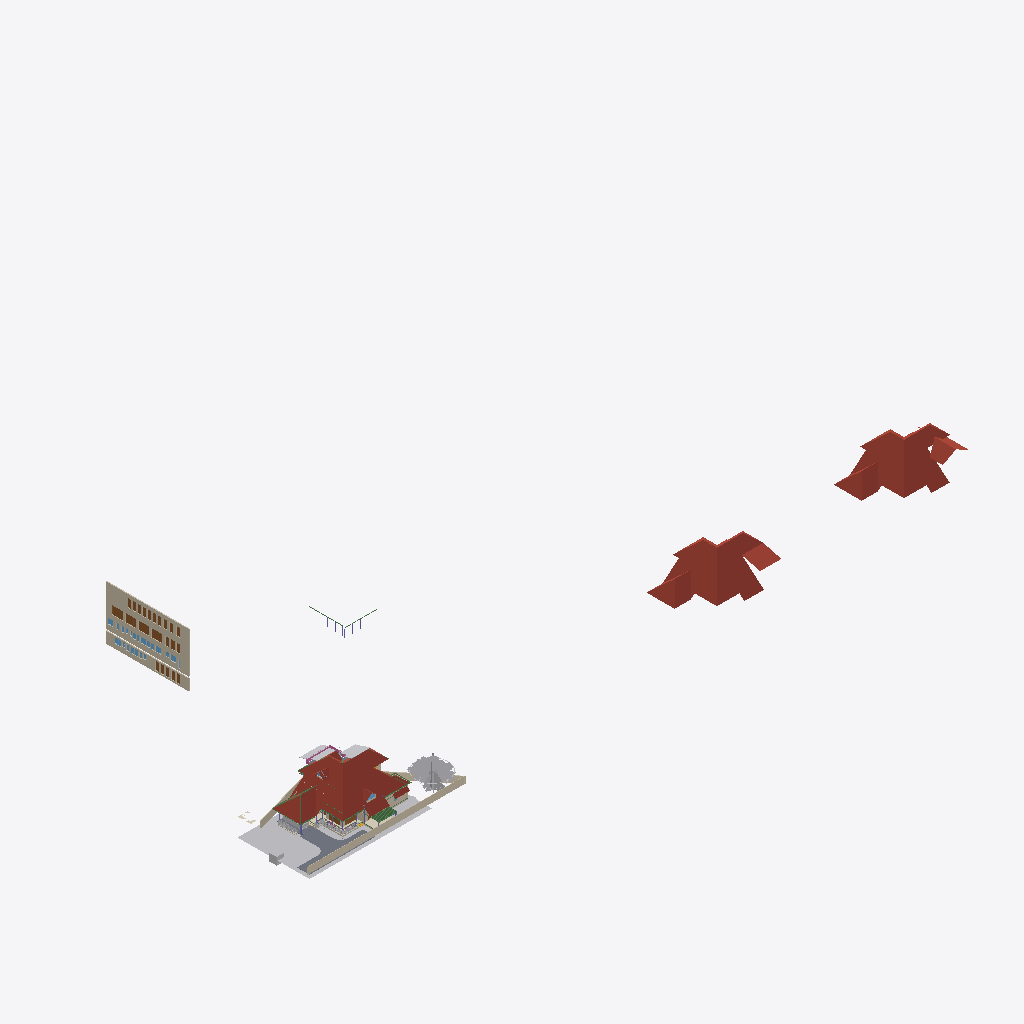
Isometric view of an IFC building model (IFC-SPF (STEP), schema IFC4X3, length unit metre), seen from the south-west, elements coloured by IFC class (only those large enough to see are counted): 8 walls (beige), 7 roofs (red-brown), 7 doors (brown), 5 other elements (light grey), 4 beams (green), 3 slabs (grey), 3 coverings (cream), 1 railing (pink), 1 window (light blue).
Extent 181.1 m × 72.3 m × 46.9 m (x, y, z). Storeys (14): 00 at 0.00 m; GF at 0.00 m; FF at 0.00 m; GFLintel at 0.00 m; SF at 0.00 m; AC at 0.00 m; Plumbing at 0.00 m; FFLintel at 0.00 m; Footing at 0.00 m; Verandah at 0.00 m; GFWall at 0.00 m; schedule at 0.00 m; Electrical at 0.00 m; Tile at 0.00 m. Elements (1576): 281 IfcWall, 257 IfcBeam, 155 IfcSwitchingDevice, 139 IfcColumn, 73 IfcPipeSegment, 64 IfcCableCarrierSegment, 62 IfcCovering, 54 IfcOutlet, 52 IfcSystemFurnitureElement, 46 IfcWindow, 45 IfcDoor, 40 IfcElectricDistributionBoard.

HEADER;
FILE_DESCRIPTION(('ViewDefinition[DesignTransferView]'),'2;1');
FILE_NAME('AnilIFC.ifc','2026-11-11T12:59:07+05:30',('Arunarchitect','arunmr801@gmail.com'),('',''),'IfcOpenShell 0.9.0.post1','Bonsai 0.9.0-post1','Nobody');
FILE_SCHEMA(('IFC4X3'));
ENDSEC;
DATA;
#1=IFCPROJECT('0$WNUybvfAYORhaB4XNFsz',$,'My Project',$,$,$,$,(#14,#26),#9);
#30=IFCSITE('3M0IN1zgbAER3qQbvbHEyN',$,'My Site',$,$,#21593,$,$,$,(8,54,4,100000),(76,36,50,800000),$,$,$);
#2446=IFCSITE('1Q_c7uVcTCngKTLSlSECoW',$,'Site',$,$,#21603,#2459,$,$,$,$,$,$,$);
#36=IFCBUILDING('1$IA7hdqP7iPKszbJPMQXv',$,'AnilBuilding',$,$,#21598,$,$,$,$,$,$);
#42=IFCBUILDINGSTOREY('2kIwN_l2HEff17hxWulS$t',$,'00',$,$,#21448,$,$,$,$);
#96=IFCBUILDINGSTOREY('1ytHU9NMr9xuhR6nOuParS',$,'GF',$,$,#460354,$,$,$,$);
#113=IFCBUILDINGSTOREY('02Wk4pOKz6S8OjqfsSxw3f',$,'FF',$,$,#459349,$,$,$,$);
#12120=IFCBUILDINGSTOREY('30jjxh13H5ZfRPWBSBUv3P',$,'GFLintel',$,$,#461594,$,$,$,$);
#63201=IFCBUILDINGSTOREY('29$z2S3$n8RvRPKj7iW$sZ',$,'SF',$,$,#461969,$,$,$,$);
#254164=IFCBUILDINGSTOREY('0hSkQ7R7j6iwbn$mabHG_z',$,'AC',$,$,#254180,$,$,$,$);
#254475=IFCBUILDINGSTOREY('17e8_SOoX1N969VhM7p27j',$,'Plumbing',$,$,#254491,$,$,$,$);
#276300=IFCBUILDINGSTOREY('2Qmj$XeZb8nw_ZcmXcYRB7',$,'FFLintel',$,$,#460179,$,$,$,$);
#292157=IFCBUILDINGSTOREY('1BrinBLvn9VPZ2DwTGsjMK',$,'Footing',$,$,#292173,$,$,$,$);
#293765=IFCBUILDINGSTOREY('3pVexKP5P8iukW5Nd8aFrc',$,'Verandah',$,$,#293781,$,$,$,$);
#297723=IFCBUILDINGSTOREY('2pr7wGpJ56cP6TafPwDVS2',$,'GFWall',$,$,#297739,$,$,$,$);
#310266=IFCBUILDINGSTOREY('1nR_hxgln2egxOZBXRaUnL',$,'schedule',$,$,#310282,$,$,$,$);
#316611=IFCBUILDINGSTOREY('2LRAlnEnr8vBpshAssS5bz',$,'Electrical',$,$,#458004,$,$,$,$);
#490008=IFCBUILDINGSTOREY('18LIqc87r4RgHy8XCe$fxI',$,'Tile',$,$,#490024,$,$,$,$);
#462920=IFCROOF('2Tjj_7cFLFyv$3LNVdAEM$',$,'Roof Bottom',$,$,#463204,#462921,$,.HIP_ROOF.);
#462976=IFCROOF('0tWxjyjizBPQ3r3QD9270W',$,'Roof Bottom',$,$,#463214,#462977,$,.HIP_ROOF.);
#344587=IFCROOF('2lGNaZxsb6Zg3D5Edc6f0Q',$,'Roof Bottom',$,$,#502292,#344588,$,.GABLE_ROOF.);
#360826=IFCWALL('3V4ieuhXr2VRmVHl5ZVKBQ',$,'Wall',$,$,#362714,#360832,$,$);
#499238=IFCGEOGRAPHICELEMENT('12mApQBo19_wdFixegYvpq',$,'Lawn',$,$,#499250,#499239,$,.TERRAIN.);
#362959=IFCWALL('2BUCJYqq57mAf3nwPd615g',$,'Wall',$,$,#363151,#362971,$,$);
#102656=IFCSLAB('0PC2wOFKfA58MASSpvqWe1',$,'Slab',$,$,#460829,#102677,$,$);
#76381=IFCGEOGRAPHICELEMENT('2pfiLi3vv79x_8U6RE3CYp',$,'GeographicElement',$,$,#76413,#76449,$,$);
#15105=IFCWALL('2$tbsWQJT3PftHdFdSZRzF',$,'Wall',$,$,#299408,#15116,$,$);
#499104=IFCWALL('2qt_9d94r73eSFhcRRrp2G',$,'Wall',$,$,#499174,#499124,$,$);
#74869=IFCGEOGRAPHICELEMENT('3qyTpdBrLCaxCPBVEhKmZp',$,'GeographicElement',$,$,#76320,#74901,$,$);
#14884=IFCWALL('0MuvIxI8bFFxmzWw1hEsL7',$,'Wall',$,$,#70633,#14890,$,$);
#14987=IFCWALL('3QvJTaeo13jR4q00Btfvpq',$,'Wall',$,$,#70690,#14998,$,$);
#245824=IFCEARTHWORKSCUT('3BB3EOeNDBbh3wKPIfxmm_',$,'test',$,$,#245839,#245834,$,.BASE_EXCAVATION.);
#604=IFCWALL('0vQHFjq6DDjRfeuf4$xxQH',$,'Wall',$,$,#434508,#615,$,$);
#277722=IFCCOVERING('2qKwhCDGX0KgYMPSj_J_bq',$,'Covering.001',$,$,#460919,#277738,$,$);
#9759=IFCVEHICLE('1oADfEVWn0tPCUY0EM8eBG',$,'Vehicle',$,$,#44509,#9791,$,$);
#277772=IFCCOVERING('3MYM6S3Jf0_O8wl3_PMk7D',$,'Covering.001',$,$,#460924,#277788,$,$);
#311719=IFCDOOR('3NIientTrEwxZNK_5gv63$',$,'Door',$,$,#362809,#349499,'17',$,$,$,$,$);
#13272=IFCROOF('1fNnHheW1DS9OM80bg67kK',$,'Roof',$,$,#461014,#13283,$,$);
#72542=IFCRAILING('3bKjReW_fEWf_wKXOUQaxn',$,'Railing',$,'FRAMELESS_PANEL',#460174,#72548,$,.USERDEFINED.);
#14820=IFCROOF('1EEDnyg619iApgvq3uLgim',$,'Roof',$,$,#502282,#14833,$,.GABLE_ROOF.);
#97782=IFCSLAB('2H_RNqbb95NBqUBEz4KwU3',$,'Slab',$,$,#498378,#97803,$,$);
#311501=IFCDOOR('3BVltHfG56uedHNHjWxg9Z',$,'Door',$,$,#362804,#349441,'16',$,$,$,$,$);
#311697=IFCDOOR('3_Bfj7u_j3kQ2MuxMSBf7n',$,'Door',$,$,#456670,#349470,'15',$,$,$,$,$);
#349062=IFCDOOR('1d_L1XbOr2$RhBVbr3PGz$',$,'Door',$,$,#362794,#349247,'14',$,$,$,$,$);
#64968=IFCROOF('00wtA$4sbDYBbQXDkcAZ8_',$,'Roof',$,$,#502277,#64974,$,.GABLE_ROOF.);
#429944=IFCROOF('0iyr8ncpXFdA82rxM5yleo',$,'Roof Bottom',$,$,#502287,#429950,$,.GABLE_ROOF.);
#299=IFCWALL('3YOHcsAdT3PO$57Bo2wlO0',$,'Wall',$,$,#297765,#310,$,$);
#345679=IFCDOOR('2bedH1PezAq81aXx68$$D5',$,'Door',$,$,#346937,#463126,$,$,$,$,$,$);
#345601=IFCDOOR('1iZkmp$6H4KOx_6AYWPvEY',$,'Door',$,$,#346910,#364572,$,$,$,$,$,$);
#435367=IFCCOVERING('1zMDy9b99F78g0pPFmqkhi',$,'Covering',$,$,#461219,#435366,$,$);
#60995=IFCBEAM('1FTpcMGGL2n8PceFie_U$1',$,'Beam',$,$,#299352,#61006,$,$);
#311385=IFCDOOR('27YVPoIOr1Nh8Z0RjcMAFi',$,'Door',$,$,#362784,#359192,'12',2.25,1.0,$,$,$);
#363304=IFCWINDOW('0PjmC9yYvBmgW_fG3M64lR',$,'Window',$,$,#364393,#363317,'42',$,$,$,$,$);
#59682=IFCBEAM('0V2GHbJjfFLAdRNeeuYlrk',$,'Beam',$,$,#299367,#59693,$,$);
#63057=IFCSLAB('0eAhenHX9DvPRSvkMcPwlS',$,'Slab',$,$,#461984,#63073,$,$);
#502783=IFCBEAM('0jMQYfkAfBJApgor08NyfB',$,'Beam',$,$,#504983,#502782,$,$);
#506412=IFCBEAM('35GEmGPT13agwN5n8q2uBw',$,'Beam',$,$,#506456,#506431,$,$);
ENDSEC;
